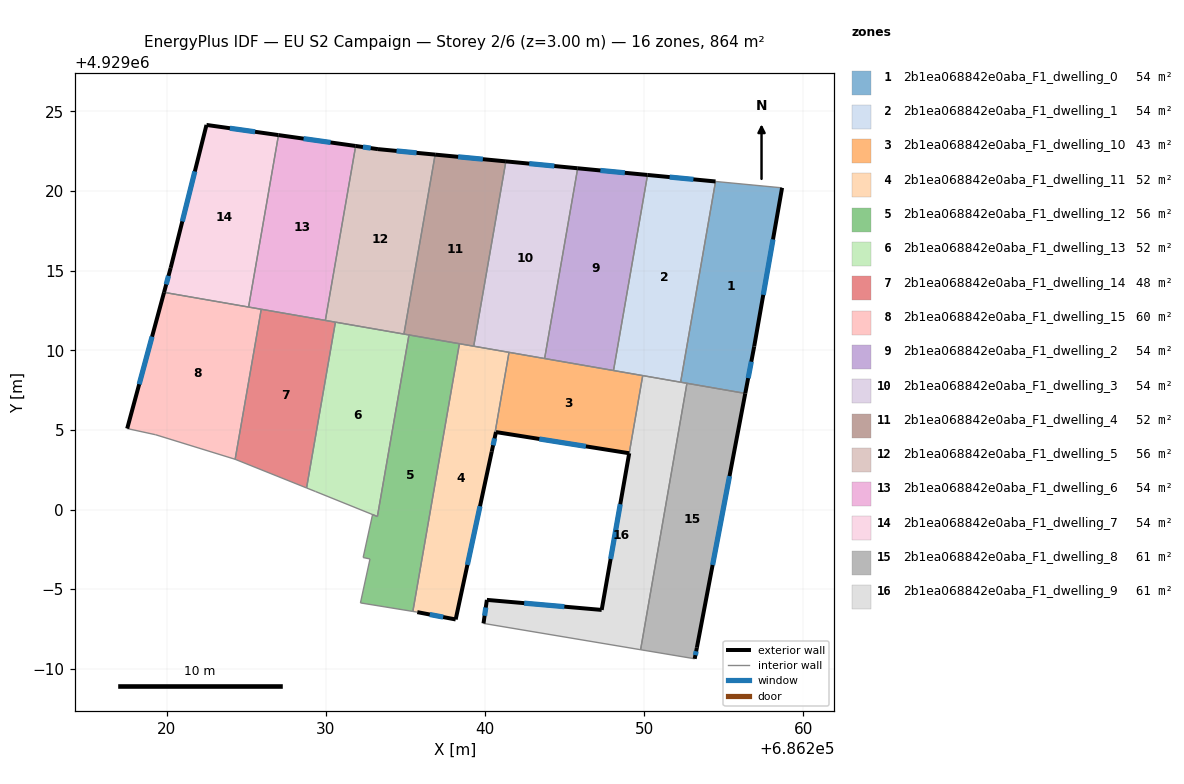
=== STOREY PLAN SPEC (per zone: floor XY polygon, exterior-wall plan segments, windows/doors) ===
zone 1: 2b1ea068842e0aba_F1_dwelling_0  (54.0 m²)
  floor: (686258.66, 4929020.20) (686256.91, 4929010.24) (686256.35, 4929007.29) (686252.29, 4929008.00) (686254.48, 4929020.60)
  exterior wall: (686256.91, 4929010.24) – (686258.66, 4929020.20)  [10.1 m]
    window: (686257.48, 4929013.48) – (686258.09, 4929016.96)  [3.7 m²]
  exterior wall: (686256.35, 4929007.29) – (686256.91, 4929010.24)  [3.0 m]
    window: (686256.53, 4929008.25) – (686256.73, 4929009.28)  [1.1 m²]
  interior walls: 4
zone 2: 2b1ea068842e0aba_F1_dwelling_1  (54.0 m²)
  floor: (686254.48, 4929020.60) (686252.29, 4929008.00) (686248.07, 4929008.73) (686250.21, 4929021.01)
  exterior wall: (686254.48, 4929020.60) – (686250.21, 4929021.01)  [4.3 m]
    window: (686253.09, 4929020.74) – (686251.60, 4929020.88)  [1.6 m²]
  interior walls: 4
zone 3: 2b1ea068842e0aba_F1_dwelling_10  (42.8 m²)
  floor: (686249.91, 4929008.41) (686249.06, 4929003.53) (686240.69, 4929004.86) (686240.43, 4929003.64) (686241.51, 4929009.87) (686241.56, 4929009.86)
  exterior wall: (686240.69, 4929004.86) – (686249.06, 4929003.53)  [8.5 m]
    window: (686243.41, 4929004.43) – (686246.34, 4929003.97)  [3.1 m²]
  exterior wall: (686240.43, 4929003.64) – (686240.69, 4929004.86)  [1.3 m]
    window: (686240.51, 4929004.04) – (686240.60, 4929004.46)  [0.5 m²]
  interior walls: 6
zone 4: 2b1ea068842e0aba_F1_dwelling_11  (51.7 m²)
  floor: (686241.51, 4929009.87) (686240.43, 4929003.64) (686238.16, 4928993.09) (686235.75, 4928993.55) (686235.47, 4928993.60) (686238.40, 4929010.41)
  exterior wall: (686238.16, 4928993.09) – (686240.43, 4929003.64)  [10.8 m]
    window: (686238.90, 4928996.52) – (686239.69, 4929000.21)  [4.0 m²]
  exterior wall: (686235.75, 4928993.55) – (686238.16, 4928993.09)  [2.5 m]
    window: (686236.53, 4928993.41) – (686237.38, 4928993.24)  [0.9 m²]
  interior walls: 5
zone 5: 2b1ea068842e0aba_F1_dwelling_12  (56.1 m²)
  floor: (686238.40, 4929010.41) (686235.47, 4928993.60) (686232.18, 4928994.13) (686232.78, 4928996.89) (686232.35, 4928996.99) (686232.94, 4928999.68) (686233.24, 4928999.56) (686235.23, 4929010.96)
  interior walls: 8
zone 6: 2b1ea068842e0aba_F1_dwelling_13  (51.9 m²)
  floor: (686235.23, 4929010.96) (686233.24, 4928999.56) (686229.37, 4929001.12) (686228.80, 4929001.36) (686230.61, 4929011.77)
  interior walls: 6
zone 7: 2b1ea068842e0aba_F1_dwelling_14  (47.6 m²)
  floor: (686230.61, 4929011.77) (686228.80, 4929001.36) (686224.31, 4929003.16) (686225.95, 4929012.58)
  interior walls: 5
zone 8: 2b1ea068842e0aba_F1_dwelling_15  (60.5 m²)
  floor: (686225.95, 4929012.58) (686224.31, 4929003.16) (686219.32, 4929004.70) (686217.53, 4929005.08) (686219.84, 4929013.64)
  exterior wall: (686219.84, 4929013.64) – (686217.53, 4929005.08)  [8.9 m]
    window: (686219.09, 4929010.86) – (686218.28, 4929007.87)  [3.2 m²]
  interior walls: 5
zone 9: 2b1ea068842e0aba_F1_dwelling_2  (54.0 m²)
  floor: (686250.21, 4929021.01) (686248.07, 4929008.73) (686243.75, 4929009.48) (686245.82, 4929021.43)
  exterior wall: (686250.21, 4929021.01) – (686245.82, 4929021.43)  [4.4 m]
    window: (686248.78, 4929021.15) – (686247.25, 4929021.30)  [1.6 m²]
  interior walls: 3
zone 10: 2b1ea068842e0aba_F1_dwelling_3  (54.0 m²)
  floor: (686245.82, 4929021.43) (686243.75, 4929009.48) (686239.29, 4929010.26) (686241.31, 4929021.87)
  exterior wall: (686245.82, 4929021.43) – (686241.31, 4929021.87)  [4.5 m]
    window: (686244.36, 4929021.57) – (686242.78, 4929021.72)  [1.7 m²]
  interior walls: 5
zone 11: 2b1ea068842e0aba_F1_dwelling_4  (51.7 m²)
  floor: (686241.31, 4929021.87) (686239.29, 4929010.26) (686234.91, 4929011.02) (686236.87, 4929022.29)
  exterior wall: (686241.31, 4929021.87) – (686236.87, 4929022.29)  [4.5 m]
    window: (686239.87, 4929022.00) – (686238.32, 4929022.15)  [1.6 m²]
  interior walls: 5
zone 12: 2b1ea068842e0aba_F1_dwelling_5  (56.4 m²)
  floor: (686236.87, 4929022.29) (686234.91, 4929011.02) (686229.97, 4929011.88) (686231.88, 4929022.83) (686233.28, 4929022.63)
  exterior wall: (686233.28, 4929022.63) – (686231.88, 4929022.83)  [1.4 m]
    window: (686232.82, 4929022.70) – (686232.34, 4929022.77)  [0.5 m²]
  exterior wall: (686236.87, 4929022.29) – (686233.28, 4929022.63)  [3.6 m]
    window: (686235.70, 4929022.40) – (686234.45, 4929022.52)  [1.3 m²]
  interior walls: 4
zone 13: 2b1ea068842e0aba_F1_dwelling_6  (54.0 m²)
  floor: (686231.88, 4929022.83) (686229.97, 4929011.88) (686225.15, 4929012.72) (686227.03, 4929023.52)
  exterior wall: (686231.88, 4929022.83) – (686227.03, 4929023.52)  [4.9 m]
    window: (686230.30, 4929023.05) – (686228.61, 4929023.29)  [1.8 m²]
  interior walls: 4
zone 14: 2b1ea068842e0aba_F1_dwelling_7  (54.0 m²)
  floor: (686227.03, 4929023.52) (686225.15, 4929012.72) (686219.84, 4929013.64) (686220.26, 4929015.17) (686222.51, 4929024.15)
  exterior wall: (686220.26, 4929015.17) – (686219.84, 4929013.64)  [1.6 m]
    window: (686220.13, 4929014.67) – (686219.98, 4929014.14)  [0.6 m²]
  exterior wall: (686222.51, 4929024.15) – (686220.26, 4929015.17)  [9.3 m]
    window: (686221.78, 4929021.23) – (686220.99, 4929018.09)  [3.4 m²]
  exterior wall: (686227.03, 4929023.52) – (686222.51, 4929024.15)  [4.6 m]
    window: (686225.56, 4929023.72) – (686223.98, 4929023.95)  [1.7 m²]
  interior walls: 2
zone 15: 2b1ea068842e0aba_F1_dwelling_8  (60.8 m²)
  floor: (686256.35, 4929007.29) (686253.31, 4928991.32) (686253.17, 4928990.63) (686249.78, 4928991.20) (686252.69, 4929007.93)
  exterior wall: (686253.31, 4928991.32) – (686256.35, 4929007.29)  [16.3 m]
    window: (686254.30, 4928996.52) – (686255.36, 4929002.10)  [6.0 m²]
  exterior wall: (686253.17, 4928990.63) – (686253.31, 4928991.32)  [0.7 m]
    window: (686253.22, 4928990.85) – (686253.27, 4928991.10)  [0.3 m²]
  interior walls: 3
zone 16: 2b1ea068842e0aba_F1_dwelling_9  (60.8 m²)
  floor: (686252.69, 4929007.93) (686249.78, 4928991.20) (686239.91, 4928992.85) (686240.12, 4928994.32) (686247.33, 4928993.69) (686249.06, 4929003.53) (686249.91, 4929008.41)
  exterior wall: (686240.12, 4928994.32) – (686239.91, 4928992.85)  [1.5 m]
    window: (686240.05, 4928993.84) – (686239.98, 4928993.33)  [0.5 m²]
  exterior wall: (686247.33, 4928993.69) – (686240.12, 4928994.32)  [7.2 m]
    window: (686244.99, 4928993.90) – (686242.46, 4928994.12)  [2.7 m²]
  exterior wall: (686249.06, 4929003.53) – (686247.33, 4928993.69)  [10.0 m]
    window: (686248.50, 4929000.33) – (686247.89, 4928996.89)  [3.7 m²]
  interior walls: 5

=== DERIVED (storey summary) ===
Building: EU S2 Campaign
Storey: 2 of 6  (floor level z = 3.00 m)
Storey gross floor area: 864.4 m²
Zones on this storey: 16
  - 2b1ea068842e0aba_F1_dwelling_0: floor 54.0 m²; exterior wall 13.1 m (39.4 m²); 2 window(s) 4.8 m²; WWR 12.2%
  - 2b1ea068842e0aba_F1_dwelling_1: floor 54.0 m²; exterior wall 4.3 m (12.9 m²); 1 window(s) 1.6 m²; WWR 12.2%
  - 2b1ea068842e0aba_F1_dwelling_10: floor 42.8 m²; exterior wall 9.7 m (29.2 m²); 2 window(s) 3.6 m²; WWR 12.2%
  - 2b1ea068842e0aba_F1_dwelling_11: floor 51.7 m²; exterior wall 13.2 m (39.7 m²); 2 window(s) 4.9 m²; WWR 12.2%
  - 2b1ea068842e0aba_F1_dwelling_12: floor 56.1 m²
  - 2b1ea068842e0aba_F1_dwelling_13: floor 51.9 m²
  - 2b1ea068842e0aba_F1_dwelling_14: floor 47.6 m²
  - 2b1ea068842e0aba_F1_dwelling_15: floor 60.5 m²; exterior wall 8.9 m (26.6 m²); 1 window(s) 3.2 m²; WWR 12.2%
  - 2b1ea068842e0aba_F1_dwelling_2: floor 54.0 m²; exterior wall 4.4 m (13.2 m²); 1 window(s) 1.6 m²; WWR 12.2%
  - 2b1ea068842e0aba_F1_dwelling_3: floor 54.0 m²; exterior wall 4.5 m (13.6 m²); 1 window(s) 1.7 m²; WWR 12.2%
  - 2b1ea068842e0aba_F1_dwelling_4: floor 51.7 m²; exterior wall 4.5 m (13.4 m²); 1 window(s) 1.6 m²; WWR 12.2%
  - 2b1ea068842e0aba_F1_dwelling_5: floor 56.4 m²; exterior wall 5.0 m (15.1 m²); 2 window(s) 1.8 m²; WWR 12.2%
  - 2b1ea068842e0aba_F1_dwelling_6: floor 54.0 m²; exterior wall 4.9 m (14.7 m²); 1 window(s) 1.8 m²; WWR 12.2%
  - 2b1ea068842e0aba_F1_dwelling_7: floor 54.0 m²; exterior wall 15.4 m (46.2 m²); 3 window(s) 5.7 m²; WWR 12.2%
  - 2b1ea068842e0aba_F1_dwelling_8: floor 60.8 m²; exterior wall 17.0 m (50.9 m²); 2 window(s) 6.2 m²; WWR 12.2%
  - 2b1ea068842e0aba_F1_dwelling_9: floor 60.8 m²; exterior wall 18.7 m (56.2 m²); 3 window(s) 6.9 m²; WWR 12.2%
Zone adjacency (shared interzone walls):
  - 2b1ea068842e0aba_F1_dwelling_0 ↔ 2b1ea068842e0aba_F1_dwelling_1
  - 2b1ea068842e0aba_F1_dwelling_0 ↔ 2b1ea068842e0aba_F1_dwelling_8
  - 2b1ea068842e0aba_F1_dwelling_0 ↔ 2b1ea068842e0aba_F1_dwelling_9
  - 2b1ea068842e0aba_F1_dwelling_1 ↔ 2b1ea068842e0aba_F1_dwelling_10
  - 2b1ea068842e0aba_F1_dwelling_1 ↔ 2b1ea068842e0aba_F1_dwelling_2
  - 2b1ea068842e0aba_F1_dwelling_1 ↔ 2b1ea068842e0aba_F1_dwelling_9
  - 2b1ea068842e0aba_F1_dwelling_10 ↔ 2b1ea068842e0aba_F1_dwelling_11
  - 2b1ea068842e0aba_F1_dwelling_10 ↔ 2b1ea068842e0aba_F1_dwelling_2
  - 2b1ea068842e0aba_F1_dwelling_10 ↔ 2b1ea068842e0aba_F1_dwelling_3
  - 2b1ea068842e0aba_F1_dwelling_10 ↔ 2b1ea068842e0aba_F1_dwelling_9
  - 2b1ea068842e0aba_F1_dwelling_11 ↔ 2b1ea068842e0aba_F1_dwelling_12
  - 2b1ea068842e0aba_F1_dwelling_11 ↔ 2b1ea068842e0aba_F1_dwelling_3
  - 2b1ea068842e0aba_F1_dwelling_11 ↔ 2b1ea068842e0aba_F1_dwelling_4
  - 2b1ea068842e0aba_F1_dwelling_12 ↔ 2b1ea068842e0aba_F1_dwelling_13
  - 2b1ea068842e0aba_F1_dwelling_12 ↔ 2b1ea068842e0aba_F1_dwelling_4
  - 2b1ea068842e0aba_F1_dwelling_13 ↔ 2b1ea068842e0aba_F1_dwelling_14
  - 2b1ea068842e0aba_F1_dwelling_13 ↔ 2b1ea068842e0aba_F1_dwelling_4
  - 2b1ea068842e0aba_F1_dwelling_13 ↔ 2b1ea068842e0aba_F1_dwelling_5
  - 2b1ea068842e0aba_F1_dwelling_14 ↔ 2b1ea068842e0aba_F1_dwelling_15
  - 2b1ea068842e0aba_F1_dwelling_14 ↔ 2b1ea068842e0aba_F1_dwelling_5
  - 2b1ea068842e0aba_F1_dwelling_14 ↔ 2b1ea068842e0aba_F1_dwelling_6
  - 2b1ea068842e0aba_F1_dwelling_15 ↔ 2b1ea068842e0aba_F1_dwelling_6
  - 2b1ea068842e0aba_F1_dwelling_15 ↔ 2b1ea068842e0aba_F1_dwelling_7
  - 2b1ea068842e0aba_F1_dwelling_2 ↔ 2b1ea068842e0aba_F1_dwelling_3
  - 2b1ea068842e0aba_F1_dwelling_3 ↔ 2b1ea068842e0aba_F1_dwelling_4
  - 2b1ea068842e0aba_F1_dwelling_4 ↔ 2b1ea068842e0aba_F1_dwelling_5
  - 2b1ea068842e0aba_F1_dwelling_5 ↔ 2b1ea068842e0aba_F1_dwelling_6
  - 2b1ea068842e0aba_F1_dwelling_6 ↔ 2b1ea068842e0aba_F1_dwelling_7
  - 2b1ea068842e0aba_F1_dwelling_8 ↔ 2b1ea068842e0aba_F1_dwelling_9